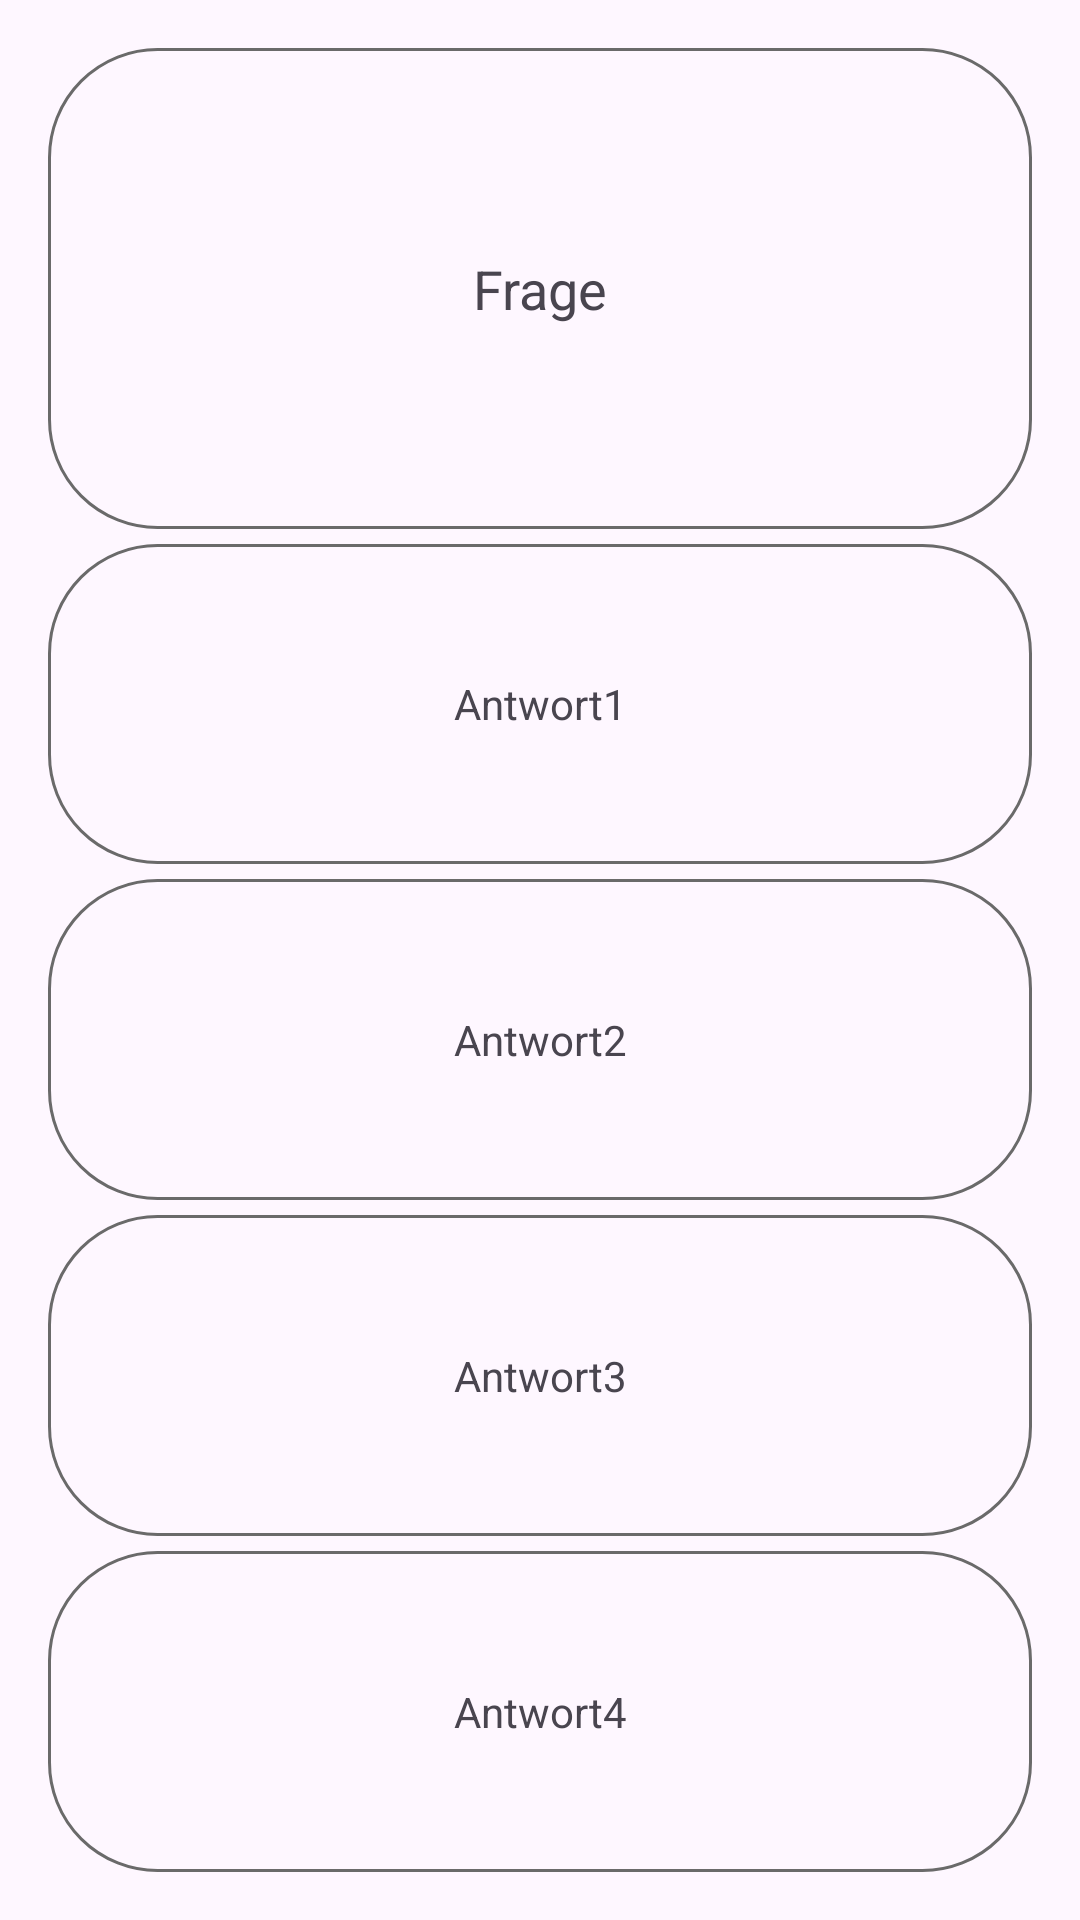

Write the Android layout XML for this screen, with the resource values it uses.
<!-- AndroidManifest.xml: application theme Theme.FlipCards -->
<!-- res/layout/quiz_item.xml -->
<?xml version="1.0" encoding="utf-8"?>

<LinearLayout xmlns:android="http://schemas.android.com/apk/res/android"
    android:layout_width="match_parent"
    android:layout_height="match_parent"
    android:orientation="vertical"
    android:padding="16dp">

    <TextView
        android:id="@+id/quizQuestionTv"
        android:layout_width="match_parent"
        android:layout_height="0dp"
        android:layout_weight="1.5"
        android:text="Frage"
        android:textSize="18sp"
        android:gravity="center"
        android:padding="16dp"
        android:background="@drawable/rounded_background"
        />

    <TextView
        android:id="@+id/quizAnswer1Tv"
        android:layout_width="match_parent"
        android:layout_height="0dp"
        android:layout_weight="1"
        android:layout_marginTop="5dp"

        android:text="Antwort1"
        android:padding="16dp"
        android:gravity="center"
        android:background="@drawable/rounded_background"
        />

    <TextView
        android:id="@+id/quizAnswer2Tv"
        android:layout_width="match_parent"
        android:layout_height="0dp"
        android:layout_weight="1"
        android:layout_marginTop="5dp"
        android:text="Antwort2"
        android:padding="16dp"
        android:gravity="center"
        android:background="@drawable/rounded_background" />

    <TextView
        android:id="@+id/quizAnswer3Tv"
        android:layout_width="match_parent"
        android:layout_height="0dp"
        android:layout_weight="1"
        android:layout_marginTop="5dp"
        android:text="Antwort3"
        android:padding="16dp"
        android:gravity="center"
        android:background="@drawable/rounded_background" />

    <TextView
        android:id="@+id/quizAnswer4Tv"
        android:layout_width="match_parent"
        android:layout_height="0dp"
        android:layout_weight="1"
        android:layout_marginTop="5dp"

        android:text="Antwort4"
        android:padding="16dp"
        android:gravity="center"
        android:background="@drawable/rounded_background" />

</LinearLayout>
<!-- resources referenced by this layout -->
<resources>
  <!-- drawable rounded_background (drawable) -->
  <?xml version="1.0" encoding="utf-8"?>
  
  <shape xmlns:android="http://schemas.android.com/apk/res/android">
      <corners android:radius="36dp" /> 
      <stroke android:width="1dp" android:color="@color/star_grey" /> 
  </shape>
  <style name="Theme.FlipCards" parent="Base.Theme.FlipCards" />
  <color name="star_grey">#6A6A6A</color>
  <style name="Base.Theme.FlipCards" parent="Theme.Material3.DayNight.NoActionBar">
          
          
  
          <item name="colorPrimary">@color/blue</item>
          <item name="android:itemBackground">@color/white</item>
  
      </style>
  <color name="blue">#0050A9</color>
  <color name="white">#FFFFFFFF</color>
</resources>
